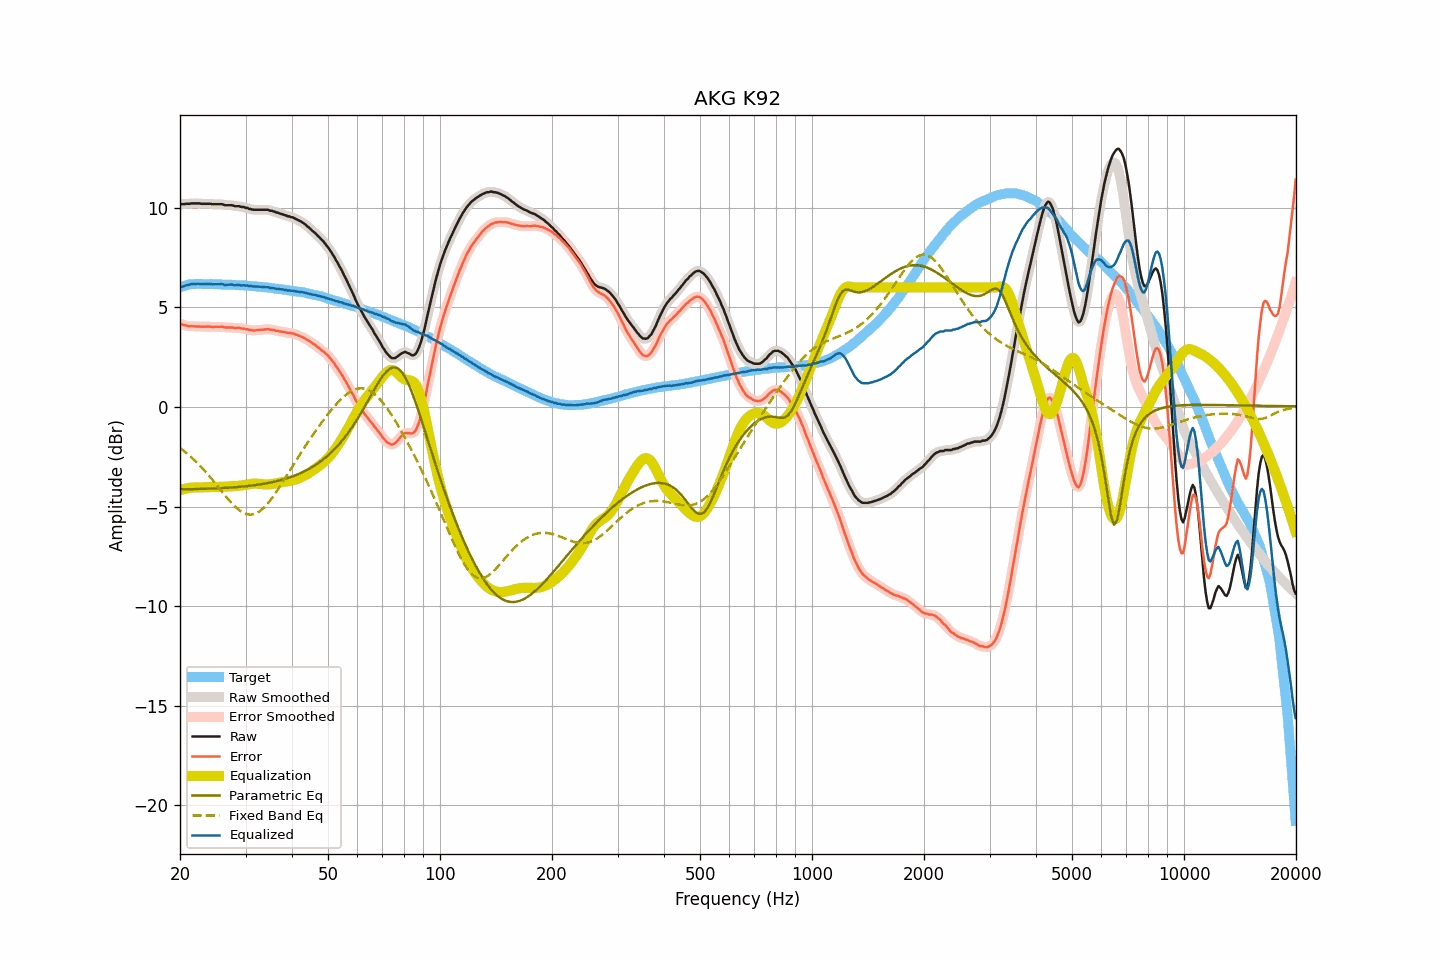

Data behind this chart, as committed beside it:
frequency, raw, smoothed, error, error_smoothed, equalization, parametric_eq, fixed_band_eq, equalized_raw, equalized_smoothed, target
20.00, 10.20, 10.19, 4.19, 4.19, -4.18, -4.14, -2.06, 6.02, 6.02, 6.00
20.20, 10.18, 10.19, 4.15, 4.15, -4.15, -4.13, -2.12, 6.03, 6.04, 6.03
20.40, 10.18, 10.19, 4.12, 4.12, -4.13, -4.13, -2.18, 6.05, 6.06, 6.06
20.61, 10.19, 10.19, 4.11, 4.10, -4.11, -4.13, -2.25, 6.08, 6.08, 6.08
20.81, 10.20, 10.19, 4.09, 4.08, -4.09, -4.13, -2.31, 6.11, 6.10, 6.11
21.02, 10.20, 10.20, 4.06, 4.07, -4.07, -4.13, -2.38, 6.12, 6.12, 6.14
21.23, 10.20, 10.21, 4.05, 4.05, -4.06, -4.13, -2.45, 6.14, 6.14, 6.15
21.44, 10.22, 10.21, 4.06, 4.05, -4.05, -4.13, -2.52, 6.17, 6.16, 6.16
21.66, 10.22, 10.22, 4.05, 4.05, -4.05, -4.12, -2.60, 6.17, 6.17, 6.17
21.87, 10.22, 10.22, 4.05, 4.05, -4.04, -4.12, -2.67, 6.18, 6.18, 6.17
22.09, 10.22, 10.22, 4.04, 4.04, -4.04, -4.12, -2.75, 6.18, 6.18, 6.18
22.31, 10.22, 10.22, 4.04, 4.04, -4.04, -4.12, -2.83, 6.18, 6.18, 6.18
22.54, 10.22, 10.21, 4.04, 4.03, -4.04, -4.12, -2.91, 6.18, 6.17, 6.18
22.76, 10.20, 10.20, 4.02, 4.03, -4.04, -4.11, -3.00, 6.16, 6.17, 6.18
22.99, 10.20, 10.20, 4.03, 4.03, -4.03, -4.11, -3.08, 6.16, 6.16, 6.17
23.22, 10.20, 10.20, 4.03, 4.03, -4.03, -4.11, -3.17, 6.17, 6.16, 6.16
23.45, 10.20, 10.20, 4.03, 4.04, -4.03, -4.11, -3.26, 6.17, 6.17, 6.16
23.69, 10.20, 10.20, 4.03, 4.04, -4.03, -4.10, -3.36, 6.17, 6.17, 6.16
23.92, 10.20, 10.20, 4.04, 4.03, -4.03, -4.10, -3.45, 6.17, 6.17, 6.16
24.16, 10.20, 10.19, 4.03, 4.02, -4.02, -4.10, -3.55, 6.17, 6.17, 6.17
24.40, 10.18, 10.18, 4.01, 4.02, -4.02, -4.10, -3.64, 6.15, 6.16, 6.17
24.65, 10.18, 10.18, 4.02, 4.01, -4.02, -4.09, -3.74, 6.15, 6.16, 6.16
24.89, 10.18, 10.18, 4.02, 4.02, -4.02, -4.09, -3.84, 6.15, 6.15, 6.16
25.14, 10.18, 10.18, 4.02, 4.02, -4.02, -4.08, -3.94, 6.16, 6.16, 6.16
25.39, 10.18, 10.18, 4.02, 4.02, -4.02, -4.08, -4.04, 6.16, 6.16, 6.16
25.65, 10.18, 10.18, 4.02, 4.03, -4.02, -4.08, -4.14, 6.16, 6.16, 6.16
25.91, 10.18, 10.17, 4.03, 4.02, -4.01, -4.07, -4.24, 6.17, 6.16, 6.14
26.16, 10.16, 10.15, 4.01, 4.01, -4.01, -4.07, -4.34, 6.15, 6.15, 6.14
26.43, 10.13, 10.14, 3.99, 4.00, -4.00, -4.06, -4.44, 6.12, 6.13, 6.14
26.69, 10.13, 10.13, 3.99, 3.99, -4.00, -4.06, -4.54, 6.13, 6.13, 6.14
26.96, 10.13, 10.13, 3.99, 3.99, -3.99, -4.05, -4.63, 6.14, 6.14, 6.14
27.23, 10.13, 10.13, 3.99, 3.99, -3.98, -4.05, -4.72, 6.14, 6.14, 6.14
27.50, 10.13, 10.12, 3.99, 3.98, -3.98, -4.04, -4.82, 6.15, 6.14, 6.14
27.77, 10.11, 10.10, 3.98, 3.98, -3.98, -4.04, -4.90, 6.13, 6.13, 6.13
28.05, 10.08, 10.09, 3.95, 3.97, -3.97, -4.03, -4.98, 6.11, 6.12, 6.12
28.33, 10.08, 10.08, 3.96, 3.96, -3.97, -4.02, -5.06, 6.11, 6.11, 6.11
28.62, 10.08, 10.07, 3.97, 3.96, -3.96, -4.02, -5.13, 6.12, 6.11, 6.11
28.90, 10.08, 10.07, 3.97, 3.96, -3.95, -4.01, -5.19, 6.12, 6.11, 6.11
29.19, 10.04, 10.05, 3.94, 3.95, -3.94, -4.00, -5.25, 6.09, 6.11, 6.10
29.48, 10.04, 10.03, 3.93, 3.93, -3.93, -4.00, -5.29, 6.11, 6.10, 6.11
29.78, 10.03, 10.02, 3.93, 3.92, -3.92, -3.99, -5.34, 6.11, 6.10, 6.09
30.08, 9.99, 10.00, 3.90, 3.91, -3.90, -3.98, -5.37, 6.08, 6.10, 6.09
30.38, 9.99, 9.98, 3.91, 3.89, -3.89, -3.97, -5.39, 6.10, 6.09, 6.08
30.68, 9.94, 9.95, 3.86, 3.87, -3.88, -3.96, -5.40, 6.06, 6.08, 6.08
30.99, 9.94, 9.93, 3.87, 3.86, -3.86, -3.95, -5.41, 6.07, 6.07, 6.07
31.30, 9.91, 9.91, 3.84, 3.84, -3.86, -3.94, -5.40, 6.05, 6.05, 6.06
31.61, 9.90, 9.90, 3.84, 3.85, -3.85, -3.93, -5.38, 6.05, 6.05, 6.06
31.93, 9.90, 9.90, 3.85, 3.85, -3.85, -3.92, -5.35, 6.05, 6.05, 6.05
32.24, 9.90, 9.90, 3.86, 3.85, -3.85, -3.91, -5.32, 6.04, 6.04, 6.04
32.57, 9.90, 9.90, 3.86, 3.86, -3.86, -3.90, -5.27, 6.04, 6.04, 6.04
32.89, 9.90, 9.90, 3.87, 3.87, -3.87, -3.89, -5.21, 6.03, 6.03, 6.03
33.22, 9.90, 9.90, 3.88, 3.88, -3.88, -3.87, -5.14, 6.02, 6.02, 6.02
33.55, 9.90, 9.90, 3.88, 3.88, -3.89, -3.86, -5.07, 6.01, 6.01, 6.02
33.89, 9.90, 9.90, 3.89, 3.90, -3.89, -3.85, -4.99, 6.01, 6.01, 6.00
34.23, 9.90, 9.90, 3.90, 3.90, -3.89, -3.83, -4.90, 6.01, 6.00, 6.00
34.57, 9.90, 9.88, 3.91, 3.90, -3.89, -3.82, -4.81, 6.01, 6.00, 5.99
34.92, 9.85, 9.87, 3.87, 3.89, -3.88, -3.80, -4.71, 5.97, 5.98, 5.97
35.27, 9.85, 9.84, 3.88, 3.88, -3.87, -3.78, -4.60, 5.97, 5.97, 5.97
35.62, 9.82, 9.82, 3.86, 3.86, -3.86, -3.77, -4.49, 5.96, 5.95, 5.96
35.97, 9.80, 9.80, 3.85, 3.85, -3.85, -3.75, -4.37, 5.95, 5.95, 5.94
... 635 more rows
